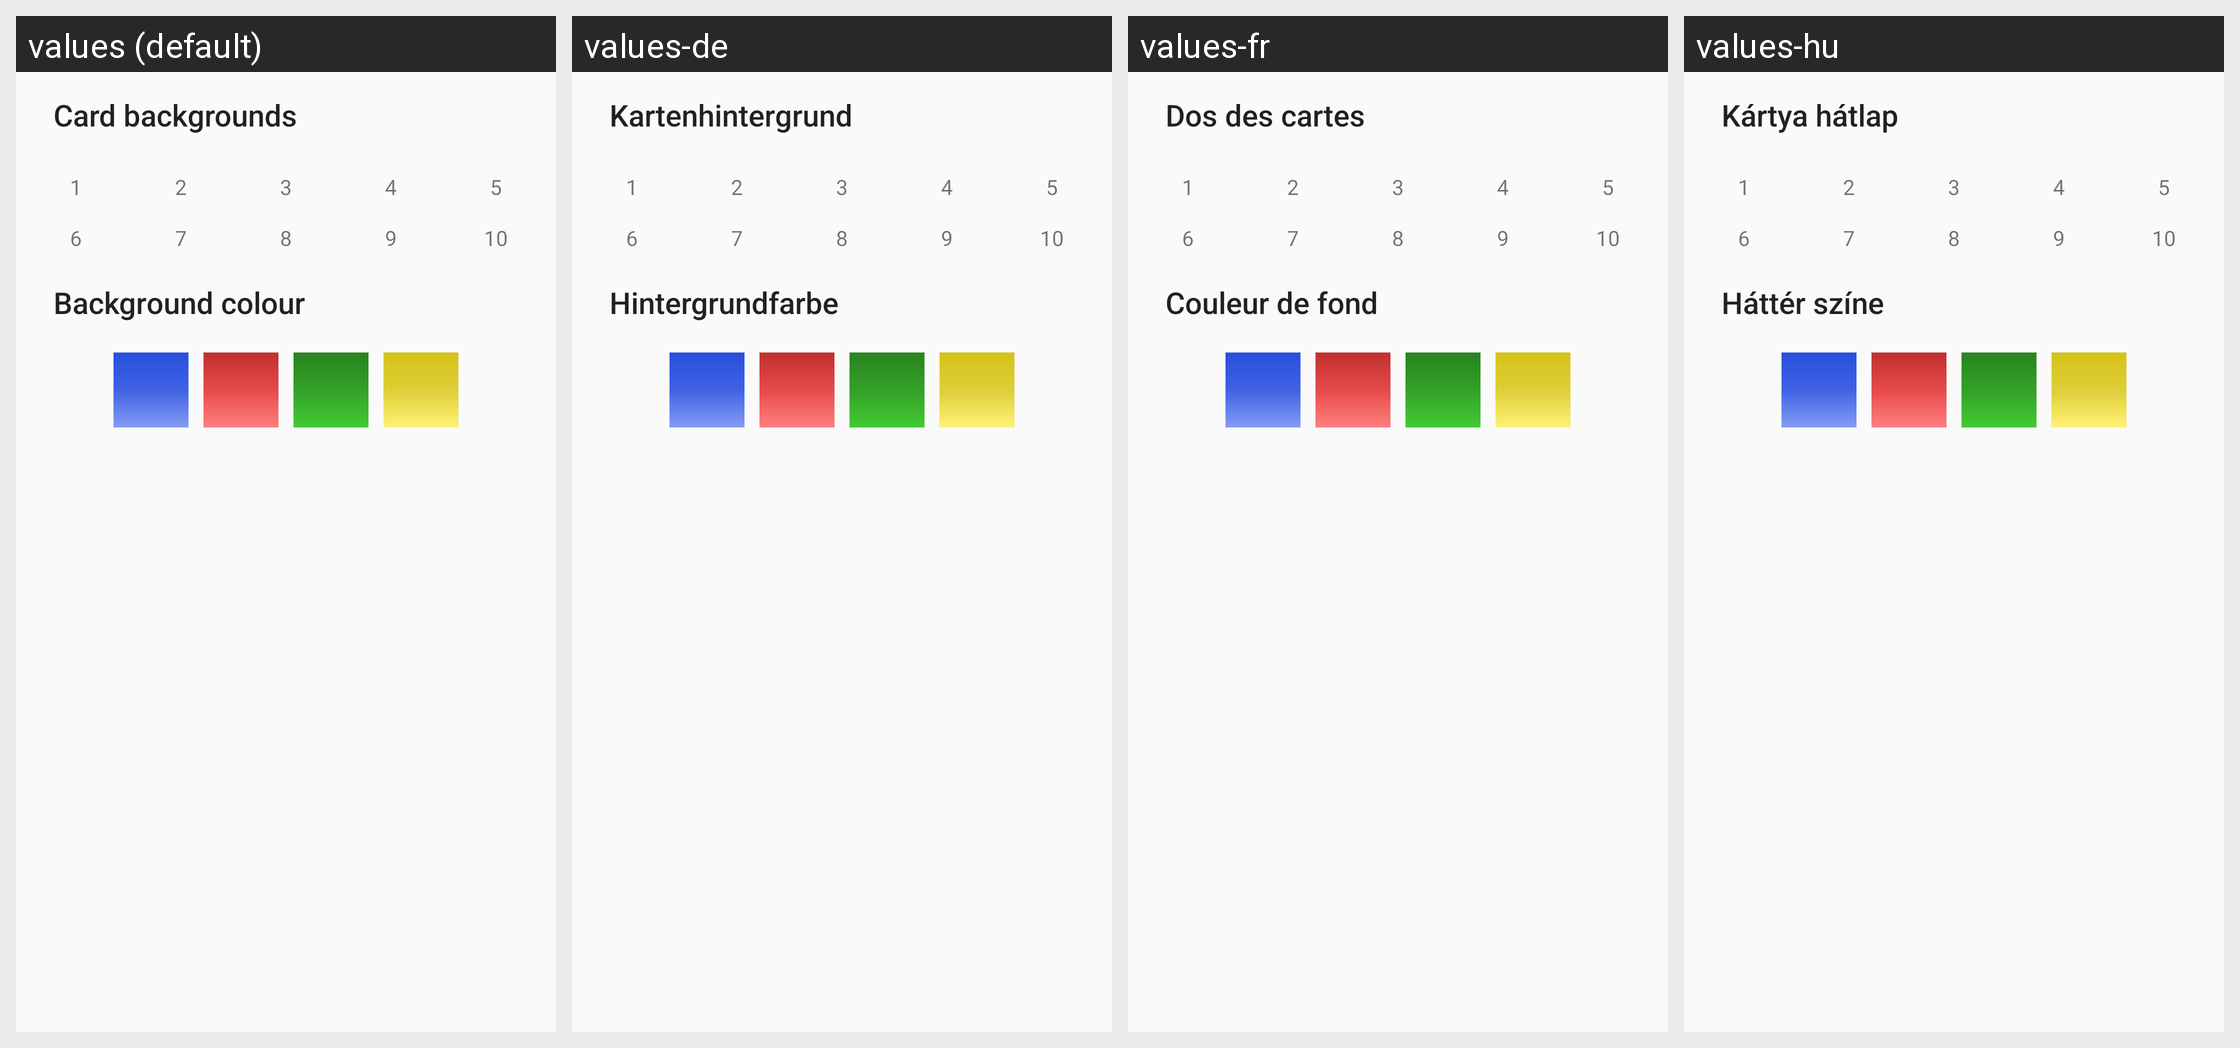

The Android screen above is rendered under several locales of the same app. Produce the string resources it draws, with the default and per-locale values.
Android screen res/layout/dialog_settings_cards_background.xml rendered under 4 locales, left to right: values (default), values-de, values-fr, values-hu. Device: Nexus 5 (rendered at 1080×1920; each locale shown at half size, 540×960, under a caption strip naming it); theme AppThemeNoActionBar.
Other locales in the repository, not shown: values-eo, values-es, values-es-rAR, values-fi, values-it, values-ja, values-nb, values-pl, values-pt, values-pt-rBR, values-tr, values-uk, values-zh-rCN.
Strings drawn on this screen, with the default value and each locale's value (text and hints the layout hard-codes, and strings that could not be matched under every locale, appear in the picture but are not listed):

settings_cards_back
  values: Card backgrounds
  values-de: Kartenhintergrund
  values-fr: Dos des cartes
  values-hu: Kártya hátlap

settings_background_color
  values: Background colour
  values-de: Hintergrundfarbe
  values-fr: Couleur de fond
  values-hu: Háttér színe
